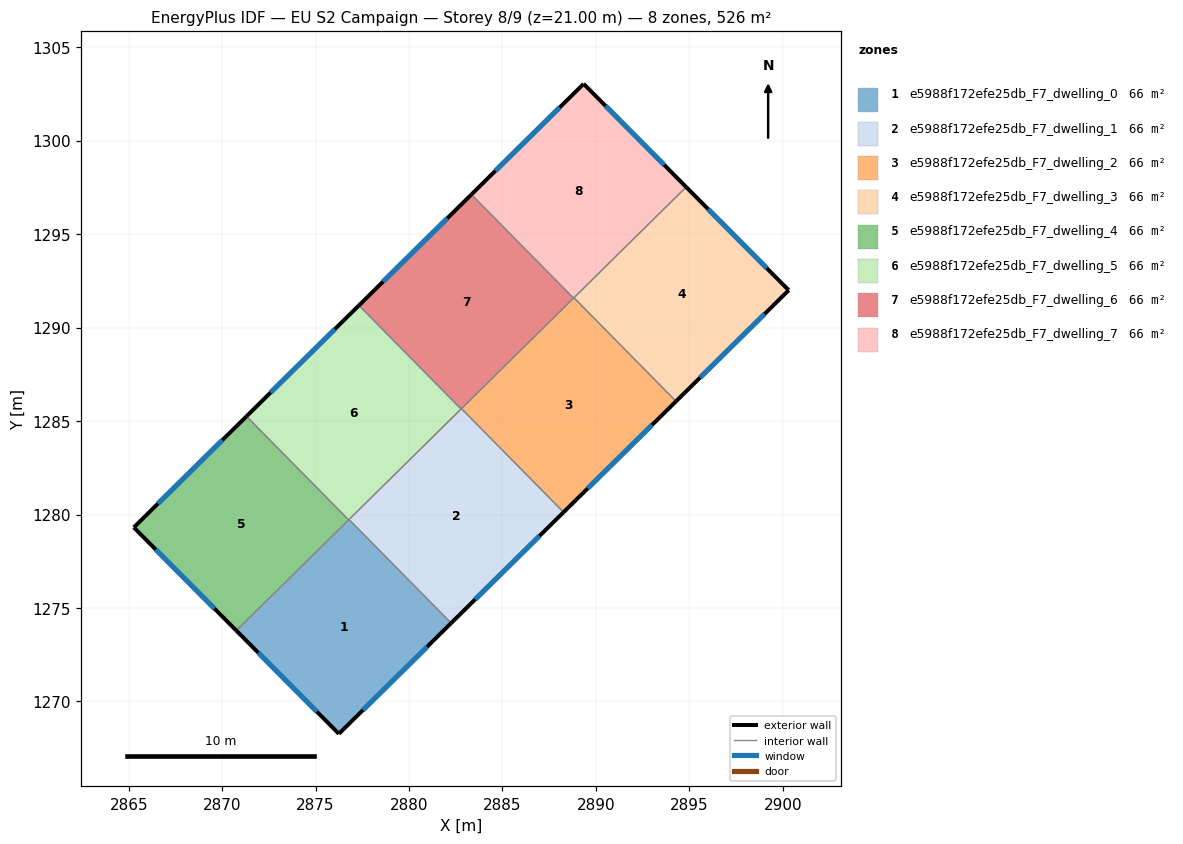
=== STOREY PLAN SPEC (per zone: floor XY polygon, exterior-wall plan segments, windows/doors) ===
zone 1: e5988f172efe25db_F7_dwelling_0  (65.8 m²)
  floor: (2876.79, 1279.73) (2882.25, 1274.19) (2876.25, 1268.27) (2870.76, 1273.79)
  exterior wall: (2876.25, 1268.27) – (2882.25, 1274.19)  [8.4 m]
    window: (2877.53, 1269.54) – (2880.97, 1272.92)  [8.3 m²]
  exterior wall: (2870.76, 1273.79) – (2876.25, 1268.27)  [7.8 m]
    window: (2871.94, 1272.61) – (2875.07, 1269.45)  [7.6 m²]
  interior walls: 3
zone 2: e5988f172efe25db_F7_dwelling_1  (65.8 m²)
  floor: (2882.80, 1285.67) (2888.27, 1280.12) (2882.25, 1274.19) (2876.79, 1279.73)
  exterior wall: (2882.25, 1274.19) – (2888.27, 1280.12)  [8.4 m]
    window: (2883.54, 1275.46) – (2886.98, 1278.85)  [8.3 m²]
  interior walls: 4
zone 3: e5988f172efe25db_F7_dwelling_2  (65.8 m²)
  floor: (2888.82, 1291.60) (2894.29, 1286.06) (2888.27, 1280.12) (2882.80, 1285.67)
  exterior wall: (2888.27, 1280.12) – (2894.29, 1286.06)  [8.5 m]
    window: (2889.56, 1281.40) – (2893.00, 1284.79)  [8.3 m²]
  interior walls: 4
zone 4: e5988f172efe25db_F7_dwelling_3  (65.8 m²)
  floor: (2894.83, 1297.52) (2900.31, 1292.00) (2894.29, 1286.06) (2888.82, 1291.60)
  exterior wall: (2900.31, 1292.00) – (2894.83, 1297.52)  [7.8 m]
    window: (2899.14, 1293.18) – (2896.00, 1296.34)  [7.6 m²]
  exterior wall: (2894.29, 1286.06) – (2900.31, 1292.00)  [8.5 m]
    window: (2895.58, 1287.33) – (2899.02, 1290.73)  [8.3 m²]
  interior walls: 2
zone 5: e5988f172efe25db_F7_dwelling_4  (65.8 m²)
  floor: (2871.30, 1285.25) (2876.77, 1279.71) (2870.76, 1273.79) (2865.27, 1279.31)
  exterior wall: (2865.27, 1279.31) – (2870.76, 1273.79)  [7.8 m]
    window: (2866.45, 1278.13) – (2869.58, 1274.97)  [7.6 m²]
  exterior wall: (2871.30, 1285.25) – (2865.27, 1279.31)  [8.5 m]
    window: (2870.01, 1283.98) – (2866.57, 1280.58)  [8.3 m²]
  interior walls: 2
zone 6: e5988f172efe25db_F7_dwelling_5  (65.8 m²)
  floor: (2877.32, 1291.19) (2882.78, 1285.64) (2876.77, 1279.71) (2871.30, 1285.25)
  exterior wall: (2877.32, 1291.19) – (2871.30, 1285.25)  [8.5 m]
    window: (2876.03, 1289.92) – (2872.59, 1286.53)  [8.3 m²]
  interior walls: 4
zone 7: e5988f172efe25db_F7_dwelling_6  (65.8 m²)
  floor: (2883.34, 1297.12) (2888.80, 1291.58) (2882.78, 1285.64) (2877.32, 1291.19)
  exterior wall: (2883.34, 1297.12) – (2877.32, 1291.19)  [8.5 m]
    window: (2882.05, 1295.85) – (2878.61, 1292.46)  [8.3 m²]
  interior walls: 4
zone 8: e5988f172efe25db_F7_dwelling_7  (65.8 m²)
  floor: (2889.34, 1303.04) (2894.83, 1297.52) (2888.80, 1291.58) (2883.34, 1297.12)
  exterior wall: (2889.34, 1303.04) – (2883.34, 1297.12)  [8.4 m]
    window: (2888.06, 1301.78) – (2884.62, 1298.39)  [8.3 m²]
  exterior wall: (2894.83, 1297.52) – (2889.34, 1303.04)  [7.8 m]
    window: (2893.65, 1298.71) – (2890.52, 1301.86)  [7.6 m²]
  interior walls: 3

=== DERIVED (storey summary) ===
Building: EU S2 Campaign
Storey: 8 of 9  (floor level z = 21.00 m)
Storey gross floor area: 526.2 m²
Zones on this storey: 8
  - e5988f172efe25db_F7_dwelling_0: floor 65.8 m²; exterior wall 16.2 m (48.7 m²); 2 window(s) 15.9 m²; WWR 32.7%
  - e5988f172efe25db_F7_dwelling_1: floor 65.8 m²; exterior wall 8.4 m (25.3 m²); 1 window(s) 8.3 m²; WWR 32.7%
  - e5988f172efe25db_F7_dwelling_2: floor 65.8 m²; exterior wall 8.5 m (25.4 m²); 1 window(s) 8.3 m²; WWR 32.7%
  - e5988f172efe25db_F7_dwelling_3: floor 65.8 m²; exterior wall 16.2 m (48.7 m²); 2 window(s) 15.9 m²; WWR 32.7%
  - e5988f172efe25db_F7_dwelling_4: floor 65.8 m²; exterior wall 16.2 m (48.7 m²); 2 window(s) 15.9 m²; WWR 32.7%
  - e5988f172efe25db_F7_dwelling_5: floor 65.8 m²; exterior wall 8.5 m (25.4 m²); 1 window(s) 8.3 m²; WWR 32.7%
  - e5988f172efe25db_F7_dwelling_6: floor 65.8 m²; exterior wall 8.5 m (25.4 m²); 1 window(s) 8.3 m²; WWR 32.7%
  - e5988f172efe25db_F7_dwelling_7: floor 65.8 m²; exterior wall 16.2 m (48.7 m²); 2 window(s) 15.9 m²; WWR 32.7%
Zone adjacency (shared interzone walls):
  - e5988f172efe25db_F7_dwelling_0 ↔ e5988f172efe25db_F7_dwelling_1
  - e5988f172efe25db_F7_dwelling_0 ↔ e5988f172efe25db_F7_dwelling_4
  - e5988f172efe25db_F7_dwelling_0 ↔ e5988f172efe25db_F7_dwelling_5
  - e5988f172efe25db_F7_dwelling_1 ↔ e5988f172efe25db_F7_dwelling_2
  - e5988f172efe25db_F7_dwelling_1 ↔ e5988f172efe25db_F7_dwelling_5
  - e5988f172efe25db_F7_dwelling_1 ↔ e5988f172efe25db_F7_dwelling_6
  - e5988f172efe25db_F7_dwelling_2 ↔ e5988f172efe25db_F7_dwelling_3
  - e5988f172efe25db_F7_dwelling_2 ↔ e5988f172efe25db_F7_dwelling_6
  - e5988f172efe25db_F7_dwelling_2 ↔ e5988f172efe25db_F7_dwelling_7
  - e5988f172efe25db_F7_dwelling_3 ↔ e5988f172efe25db_F7_dwelling_7
  - e5988f172efe25db_F7_dwelling_4 ↔ e5988f172efe25db_F7_dwelling_5
  - e5988f172efe25db_F7_dwelling_5 ↔ e5988f172efe25db_F7_dwelling_6
  - e5988f172efe25db_F7_dwelling_6 ↔ e5988f172efe25db_F7_dwelling_7